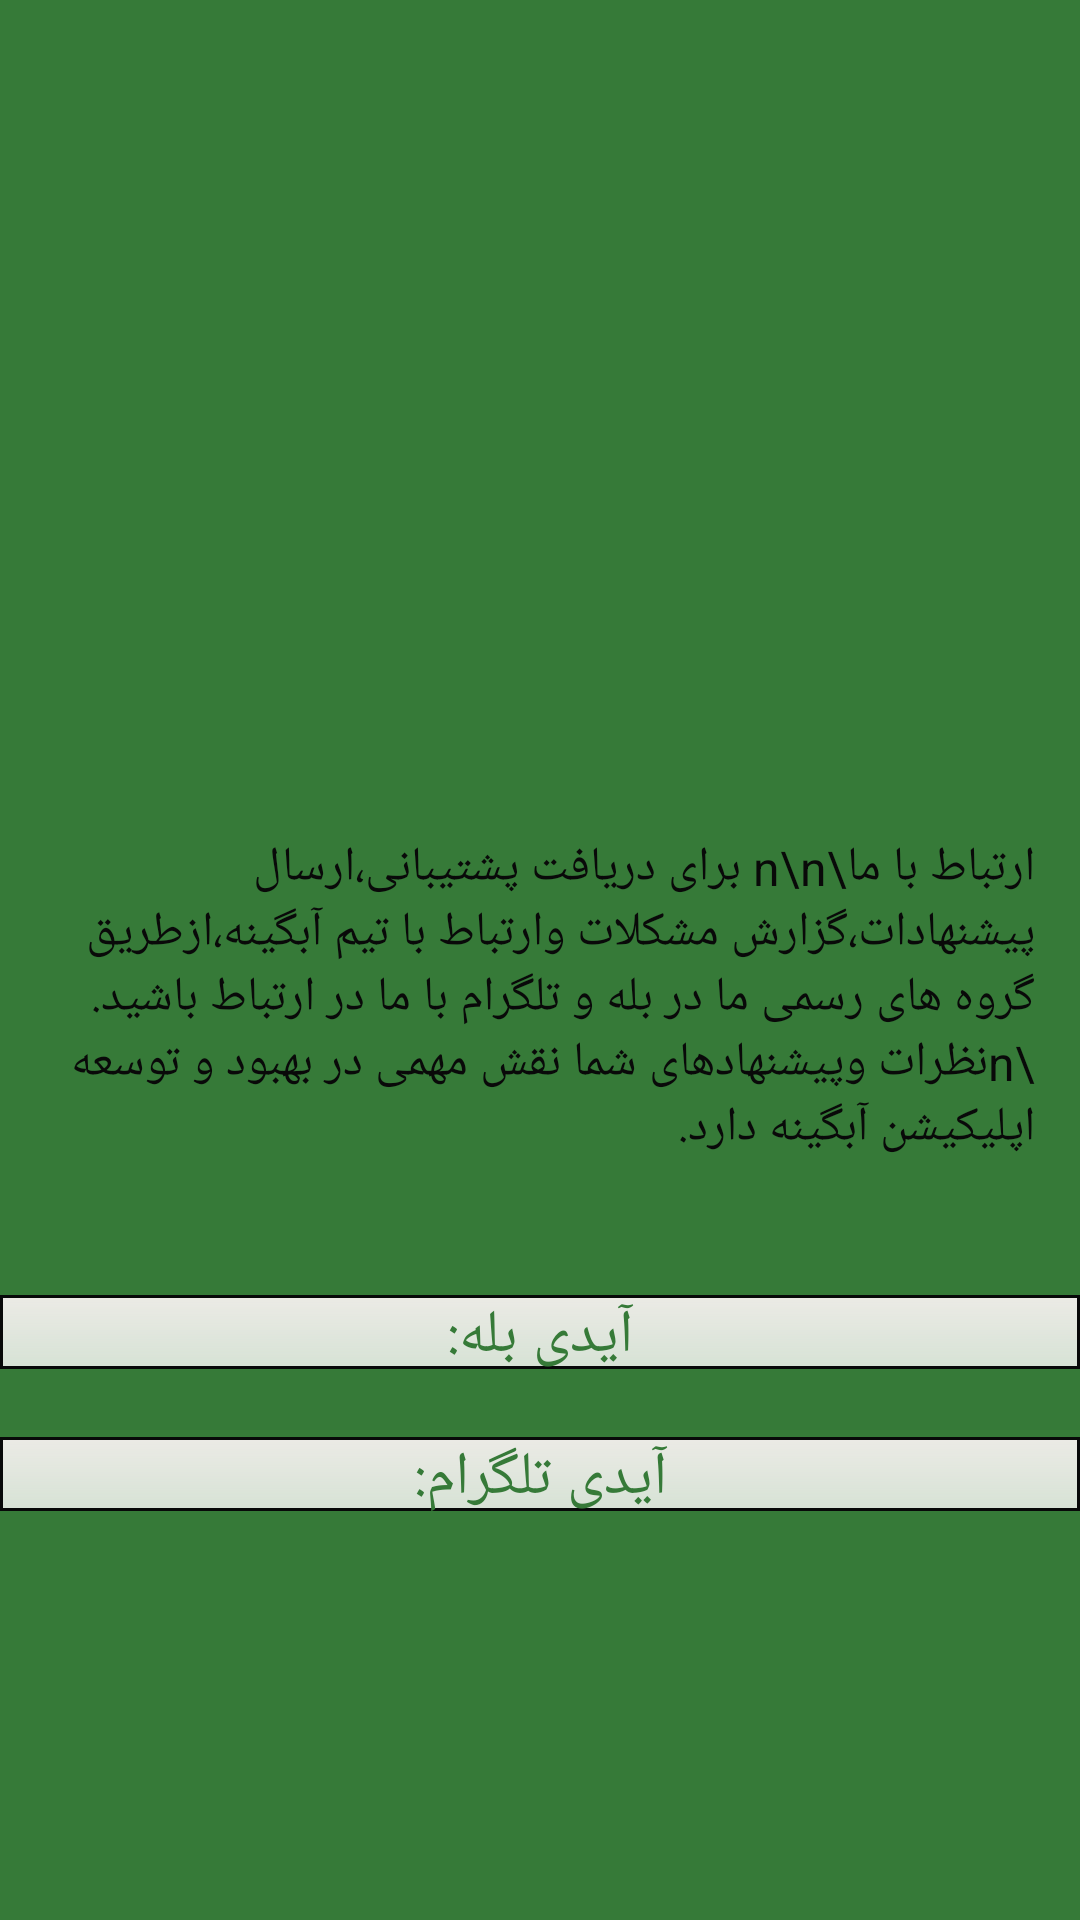

The Android layout XML behind this screen, and the referenced resources:
<!-- AndroidManifest.xml: application theme AppTheme -->
<!-- res/layout/activity_contact.xml -->
<?xml version="1.0" encoding="utf-8"?>
<LinearLayout xmlns:android="http://schemas.android.com/apk/res/android"
    android:layout_width="match_parent"
    android:layout_height="match_parent"
    android:background="@color/colorPrimary"
    android:layout_marginTop="30dp">
    <LinearLayout
        android:layout_width="match_parent"
        android:layout_height="wrap_content"
        android:orientation="vertical"
        android:layout_gravity="center"
        >
        <ImageView
            android:layout_width="wrap_content"
            android:layout_height="130dp"
            android:layout_gravity="center"
            android:background="@drawable/baner"/>
        <TextView
            android:layout_width="match_parent"
            android:layout_height="wrap_content"
            android:textColor="@color/colorText"
            android:layout_gravity="center"
           android:padding="15dp"
            android:textSize="16sp"
            android:text="ارتباط با ما\n\n برای دریافت پشتیبانی،ارسال پیشنهادات،گزارش مشکلات وارتباط با تیم آبگینه،ازطریق گروه های رسمی ما در بله و تلگرام با ما در ارتباط باشید.\nنظرات وپیشنهادهای شما نقش مهمی در بهبود و توسعه اپلیکیشن آبگینه دارد."
            />
        <TextView
            android:layout_marginTop="30dp"
            android:layout_width="match_parent"
            android:layout_height="wrap_content"
            android:text="آیدی بله:"
            android:background="@drawable/text_style"
            android:gravity="center"
            android:textSize="20sp"
            android:textColor="@color/colorPrimary"
            />
        <TextView
            android:gravity="center"
            android:layout_marginTop="20dp"
            android:layout_width="match_parent"
            android:layout_height="wrap_content"
            android:textColor="@color/colorPrimary"
            android:background="@drawable/text_style"
            android:textSize="20sp"
            android:text="آیدی تلگرام:"
            />
</LinearLayout>

</LinearLayout>
<!-- resources referenced by this layout -->
<resources>
  <color name="colorPrimary">#367A38</color>
  <color name="colorText">#090909</color>
  <!-- drawable text_style (drawable) -->
  <layer-list xmlns:android="http://schemas.android.com/apk/res/android">
  
                                 <item android:bottom="8px">
                          <shape android:shape="rectangle">
                              <gradient android:angle="270" android:startColor="#EBEAE5" android:endColor="#D0FAF9F8"/>
                                <stroke
                                  android:width="1dp"
                                  android:color="#080909"/>
                          </shape>
                      </item>
                  </layer-list>
  <style name="AppTheme" parent="Theme.AppCompat.DayNight.NoActionBar">
          
          <item name="colorPrimary">@color/colorPrimary</item>
          <item name="colorPrimaryDark">@color/colorPrimaryDark</item>
          <item name="colorAccent">@color/colorAccent</item>
          <item name="actionMenuTextColor">#FF0000</item>
  
      </style>
  <color name="colorPrimaryDark">#FE2CFAE6</color>
  <color name="colorAccent">#EF7B73</color>
</resources>
